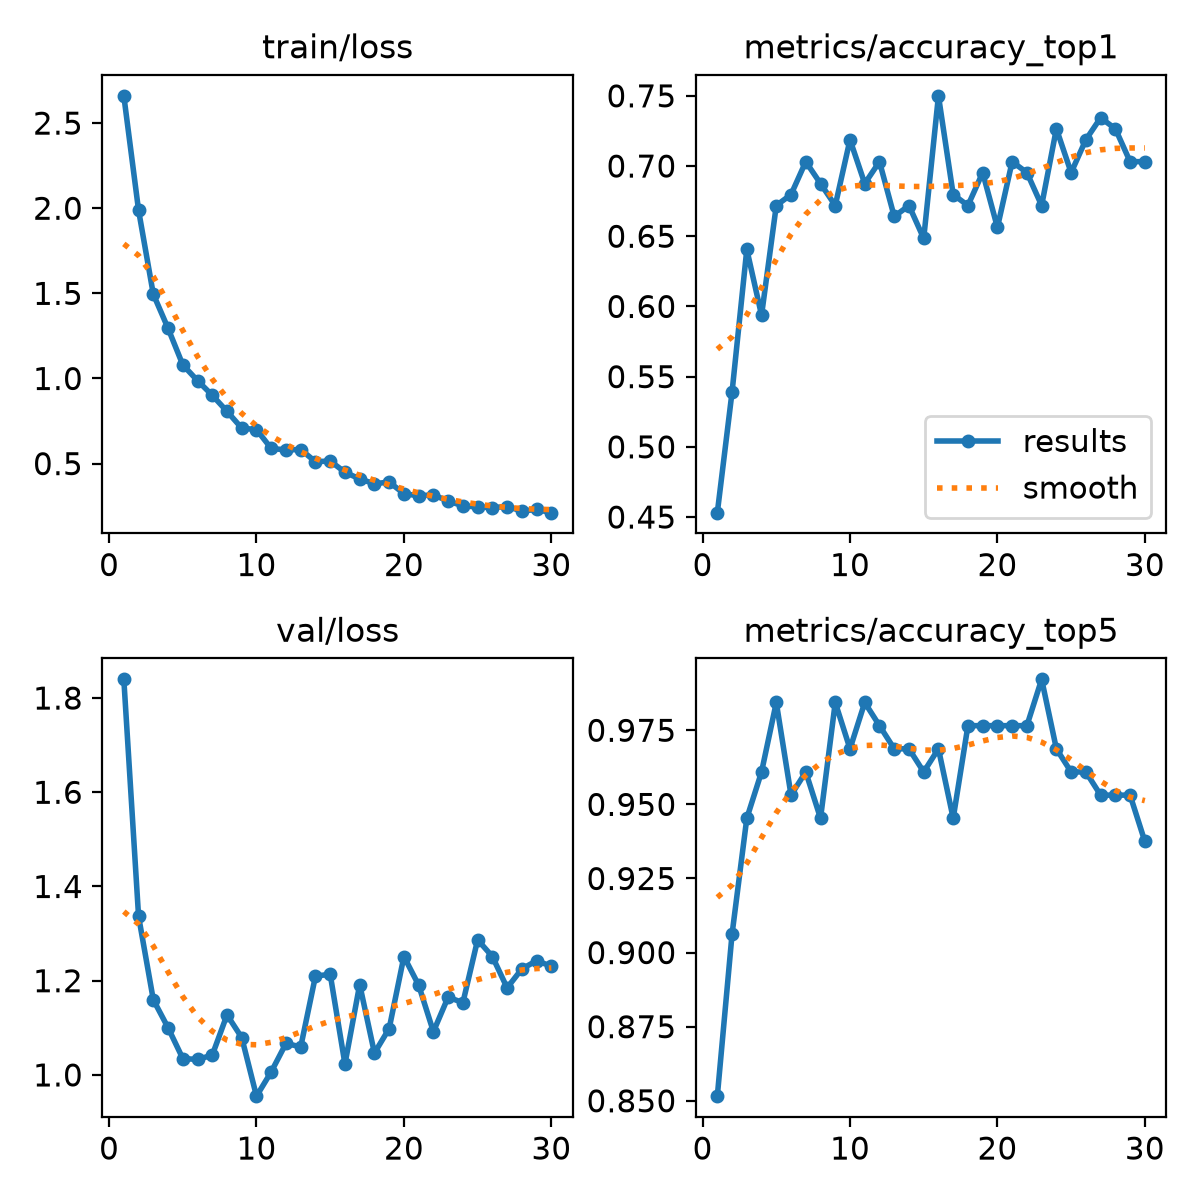

The file beside this chart, header and first rows:
epoch, time, train/loss, metrics/accuracy_top1, metrics/accuracy_top5, val/loss, lr/pg0, lr/pg1, lr/pg2
1, 6.17, 2.66, 0.4531, 0.8516, 1.84, 0.0002355, 0.0002355, 0.0002355
2, 11.72, 1.988, 0.5391, 0.9062, 1.337, 0.0004578, 0.0004578, 0.0004578
3, 17.31, 1.495, 0.6406, 0.9453, 1.16, 0.0006645, 0.0006645, 0.0006645
4, 22.96, 1.295, 0.5938, 0.9609, 1.1, 0.0006433, 0.0006433, 0.0006433
5, 28.25, 1.08, 0.6719, 0.9844, 1.035, 0.0006198, 0.0006198, 0.0006198
6, 33.62, 0.9873, 0.6797, 0.9531, 1.033, 0.0005962, 0.0005962, 0.0005962
7, 38.99, 0.9015, 0.7031, 0.9609, 1.042, 0.0005726, 0.0005726, 0.0005726
8, 44.07, 0.807, 0.6875, 0.9453, 1.128, 0.0005491, 0.0005491, 0.0005491
9, 49.75, 0.7083, 0.6719, 0.9844, 1.079, 0.0005255, 0.0005255, 0.0005255
10, 55.04, 0.6999, 0.7188, 0.9688, 0.955, 0.0005019, 0.0005019, 0.0005019
11, 60.09, 0.5888, 0.6875, 0.9844, 1.007, 0.0004784, 0.0004784, 0.0004784
12, 65.31, 0.5806, 0.7031, 0.9766, 1.067, 0.0004548, 0.0004548, 0.0004548
13, 70.44, 0.5828, 0.6641, 0.9688, 1.06, 0.0004313, 0.0004313, 0.0004313
14, 75.55, 0.5111, 0.6719, 0.9688, 1.21, 0.0004077, 0.0004077, 0.0004077
15, 80.9, 0.5154, 0.6484, 0.9609, 1.214, 0.0003841, 0.0003841, 0.0003841
16, 86.15, 0.4494, 0.75, 0.9688, 1.023, 0.0003606, 0.0003606, 0.0003606
17, 91.18, 0.4101, 0.6797, 0.9453, 1.192, 0.000337, 0.000337, 0.000337
18, 97.14, 0.3816, 0.6719, 0.9766, 1.046, 0.0003134, 0.0003134, 0.0003134
19, 103.3, 0.3921, 0.6953, 0.9766, 1.099, 0.0002899, 0.0002899, 0.0002899
20, 109, 0.3233, 0.6562, 0.9766, 1.251, 0.0002663, 0.0002663, 0.0002663
21, 144.2, 0.3109, 0.7031, 0.9766, 1.191, 0.0002428, 0.0002428, 0.0002428
22, 150.1, 0.3168, 0.6953, 0.9766, 1.092, 0.0002192, 0.0002192, 0.0002192
23, 155.2, 0.2796, 0.6719, 0.9922, 1.165, 0.0001956, 0.0001956, 0.0001956
24, 160.4, 0.2526, 0.7266, 0.9688, 1.153, 0.0001721, 0.0001721, 0.0001721
25, 168.9, 0.245, 0.6953, 0.9609, 1.287, 0.0001485, 0.0001485, 0.0001485
26, 176.3, 0.2418, 0.7188, 0.9609, 1.251, 0.000125, 0.000125, 0.000125
27, 182.3, 0.248, 0.7344, 0.9531, 1.185, 0.0001014, 0.0001014, 0.0001014
28, 188, 0.2215, 0.7266, 0.9531, 1.225, 7.7826e-05, 7.7826e-05, 7.7826e-05
29, 193.2, 0.2306, 0.7031, 0.9531, 1.242, 5.4264e-05, 5.4264e-05, 5.4264e-05
30, 198.9, 0.2119, 0.7031, 0.9375, 1.231, 3.0702e-05, 3.0702e-05, 3.0702e-05
